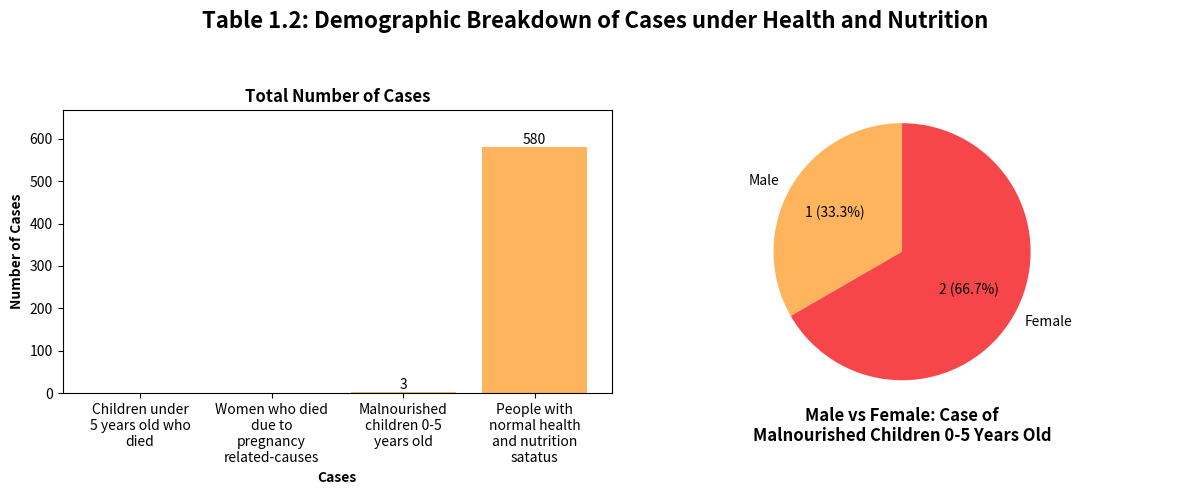

Write Python code to recreate this figure.
import matplotlib.pyplot as plt
from matplotlib.gridspec import GridSpec
import textwrap

h_n_groups = [
    'Children under 5 years old who died',
    'Women who died due to pregnancy related-causes',
    'Malnourished children 0-5 years old',
    'People with normal health and nutrition satatus'
]
populations = [0, 0, 3, 580]

labels = ['Male', 'Female']
members_counts = [1, 2]

wrapped_labels = [
    "\n".join(textwrap.wrap(label, 15))
    for label in h_n_groups
]

fig, (ax_bar, ax_pie) = plt.subplots(1, 2, figsize=(12, 5))

bars = ax_bar.bar(wrapped_labels, populations, color='#FDB45C')
for bar in bars:
    height = bar.get_height()
    if height > 0:
        ax_bar.text(
            bar.get_x() + bar.get_width() / 2,
            height + 0.1,
            f'{height}',
            ha='center',
            va='bottom'
        )
ax_bar.set_xlabel(
    'Cases',
    fontweight='bold'
)
ax_bar.set_ylabel(
    'Number of Cases',
    fontweight='bold'
)
ax_bar.set_ylim(0, max(5, max(populations) * 1.15))
ax_bar.set_title(
    'Total Number of Cases',
    fontweight='bold'
)

pie_colors = ['#FDB45C', '#F7464A']

def make_autopct(values):
    def my_autopct(pct):
        total = sum(values)
        val = int(round(pct*total/100.0))
        return f'{val} ({pct:.1f}%)'
    return my_autopct

ax_pie.pie(
    members_counts,
    labels=labels,
    autopct=make_autopct(members_counts),
    startangle=90,
    colors=pie_colors
)

ax_pie.axis('equal')
ax_pie.set_title(
    'Male vs Female: Case of\nMalnourished Children 0-5 Years Old',
    y=-0.2,
    fontweight='bold'
)

fig.suptitle(
    'Table 1.2: Demographic Breakdown of Cases under Health and Nutrition',
    fontsize=16,
    fontweight='bold'
)

plt.tight_layout(rect=[0, 0, 1, 0.93])
plt.show()